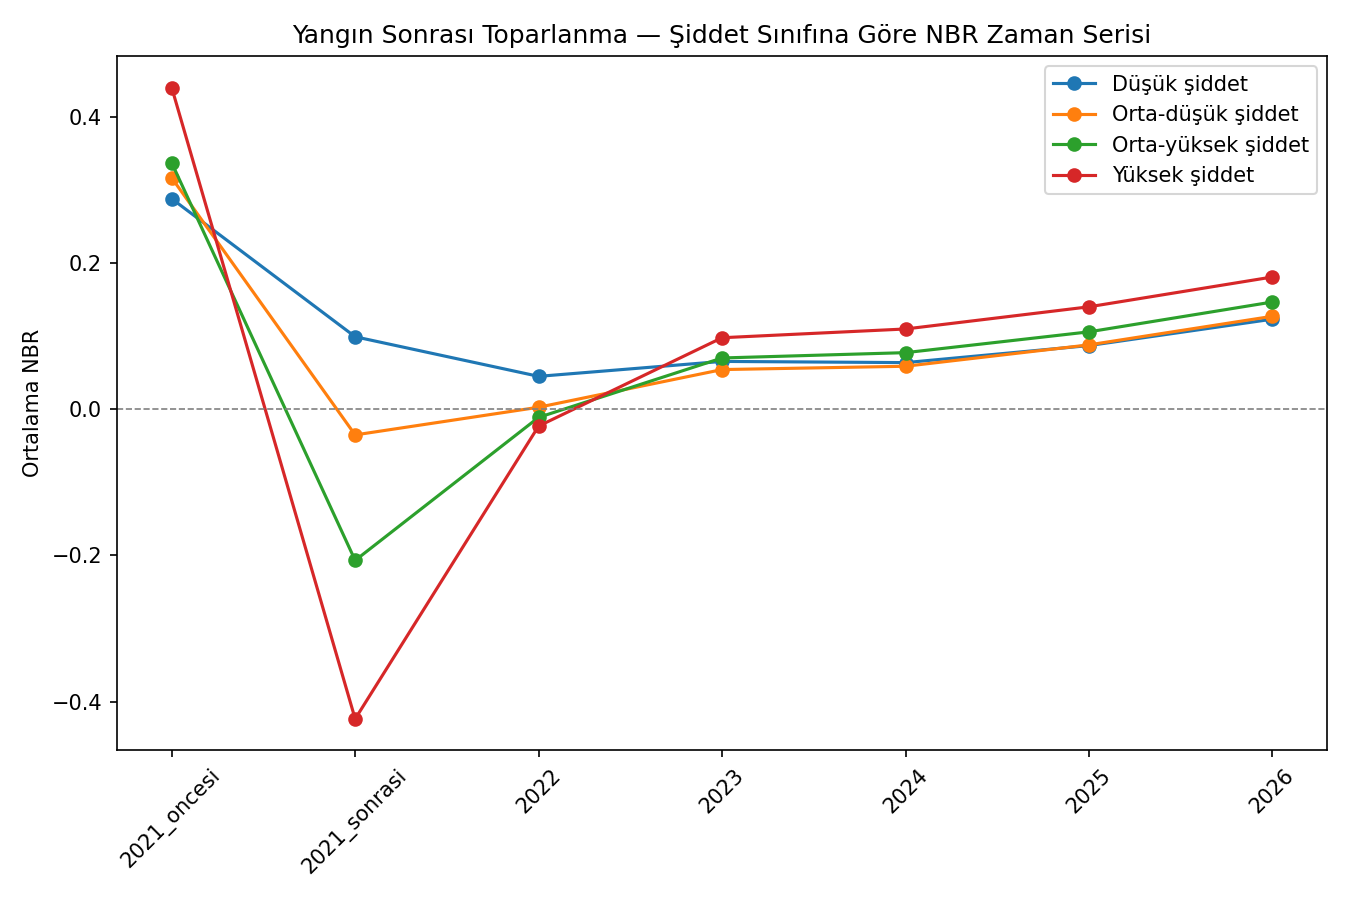

The table this chart was drawn from, first rows:
donem, siddet_sinifi, ortalama_nbr
2021_oncesi, Düşük şiddet, 0.2879
2021_oncesi, Orta-düşük şiddet, 0.3164
2021_oncesi, Orta-yüksek şiddet, 0.3369
2021_oncesi, Yüksek şiddet, 0.4399
2021_sonrasi, Düşük şiddet, 0.09902
2021_sonrasi, Orta-düşük şiddet, -0.03523
2021_sonrasi, Orta-yüksek şiddet, -0.2069
2021_sonrasi, Yüksek şiddet, -0.4237
2022, Düşük şiddet, 0.04486
2022, Orta-düşük şiddet, 0.002633
2022, Orta-yüksek şiddet, -0.01124
2022, Yüksek şiddet, -0.02315
2023, Düşük şiddet, 0.06531
2023, Orta-düşük şiddet, 0.05415
2023, Orta-yüksek şiddet, 0.07001
2023, Yüksek şiddet, 0.0977
2024, Düşük şiddet, 0.06367
2024, Orta-düşük şiddet, 0.05868
2024, Orta-yüksek şiddet, 0.07729
2024, Yüksek şiddet, 0.1097
2025, Düşük şiddet, 0.08698
2025, Orta-düşük şiddet, 0.08794
2025, Orta-yüksek şiddet, 0.1058
2025, Yüksek şiddet, 0.14
2026, Düşük şiddet, 0.1231
2026, Orta-düşük şiddet, 0.127
2026, Orta-yüksek şiddet, 0.1466
2026, Yüksek şiddet, 0.1808
